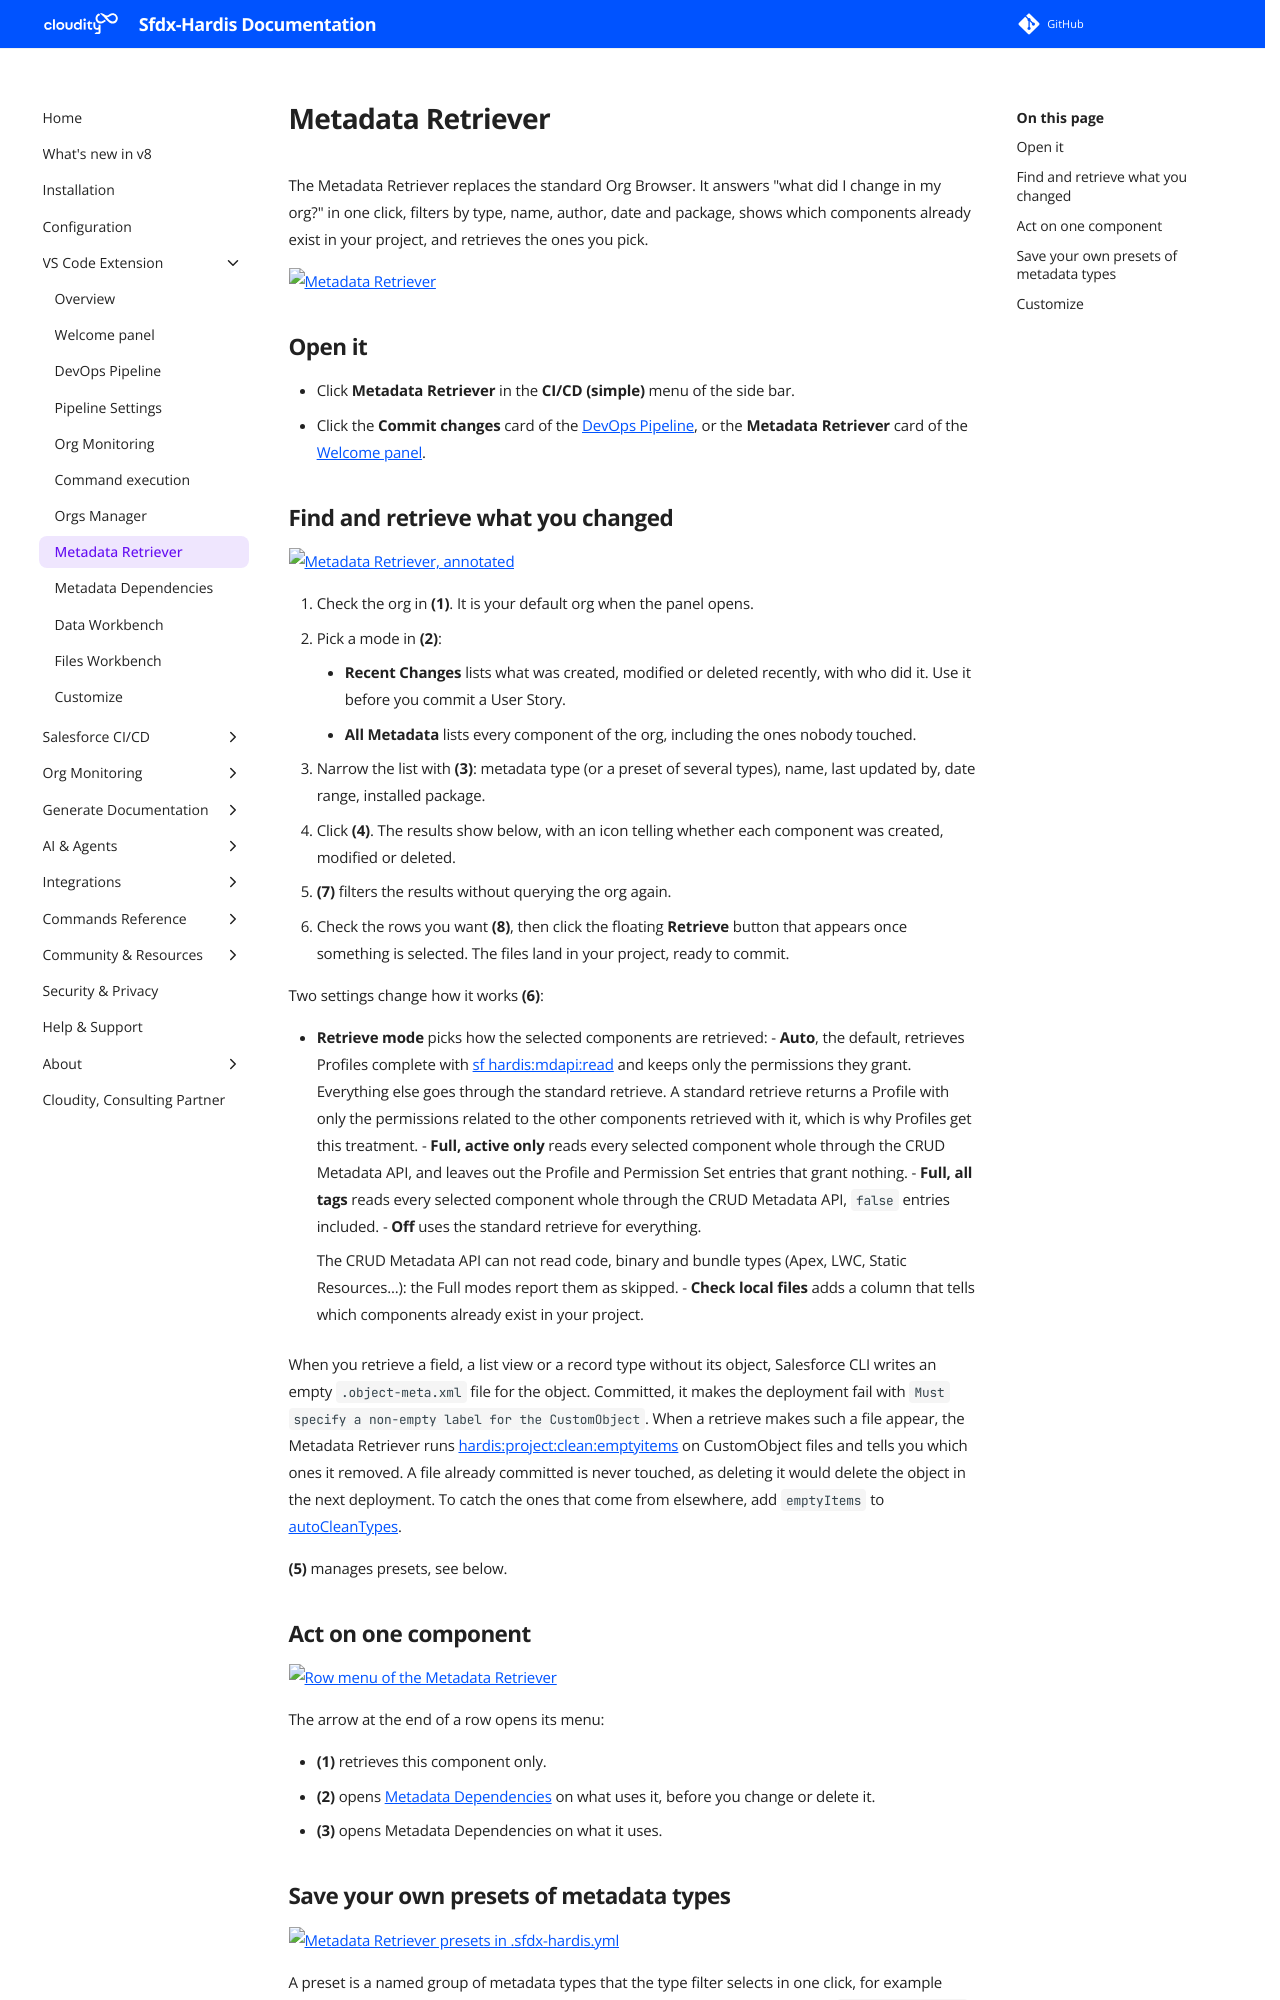

repository: hardisgroupcom/sfdx-hardis · page: vscode-extension-metadata-retriever/index.html · generator: mkdocs

---
title: Metadata Retriever (VS Code)
description: How to use the Metadata Retriever of the VS Code SFDX Hardis extension - find what changed in your org, filter by type, name, author, date or package, retrieve it into your project, and save your own presets of metadata types.
---
<!-- markdownlint-disable MD013 -->

# Metadata Retriever

The Metadata Retriever replaces the standard Org Browser. It answers "what did I change in my org?" in one click, filters by type, name, author, date and package, shows which components already exist in your project, and retrieves the ones you pick.

![Metadata Retriever](assets/images/metadata-retriever.gif)

## Open it

- Click **Metadata Retriever** in the **CI/CD (simple)** menu of the side bar.
- Click the **Commit changes** card of the [DevOps Pipeline](vscode-extension-devops-pipeline.md), or the **Metadata Retriever** card of the [Welcome panel](vscode-extension-welcome.md).

## Find and retrieve what you changed

![Metadata Retriever, annotated](assets/images/annotated/vscode-guide/metadata-retriever.png)

1. Check the org in **(1)**. It is your default org when the panel opens.
2. Pick a mode in **(2)**:
   - **Recent Changes** lists what was created, modified or deleted recently, with who did it. Use it before you commit a User Story.
   - **All Metadata** lists every component of the org, including the ones nobody touched.
3. Narrow the list with **(3)**: metadata type (or a preset of several types), name, last updated by, date range, installed package.
4. Click **(4)**. The results show below, with an icon telling whether each component was created, modified or deleted.
5. **(7)** filters the results without querying the org again.
6. Check the rows you want **(8)**, then click the floating **Retrieve** button that appears once something is selected. The files land in your project, ready to commit.

Two settings change how it works **(6)**:

- **Retrieve mode** picks how the selected components are retrieved:
    - **Auto**, the default, retrieves Profiles complete with [sf hardis:mdapi:read](hardis/mdapi/read.md) and keeps only the permissions they grant. Everything else goes through the standard retrieve. A standard retrieve returns a Profile with only the permissions related to the other components retrieved with it, which is why Profiles get this treatment.
    - **Full, active only** reads every selected component whole through the CRUD Metadata API, and leaves out the Profile and Permission Set entries that grant nothing.
    - **Full, all tags** reads every selected component whole through the CRUD Metadata API, `false` entries included.
    - **Off** uses the standard retrieve for everything.

    The CRUD Metadata API can not read code, binary and bundle types (Apex, LWC, Static Resources...): the Full modes report them as skipped.
- **Check local files** adds a column that tells which components already exist in your project.

When you retrieve a field, a list view or a record type without its object, Salesforce CLI writes an empty `.object-meta.xml` file for the object. Committed, it makes the deployment fail with `Must specify a non-empty label for the CustomObject`. When a retrieve makes such a file appear, the Metadata Retriever runs [hardis:project:clean:emptyitems](hardis/project/clean/emptyitems.md) on CustomObject files and tells you which ones it removed. A file already committed is never touched, as deleting it would delete the object in the next deployment. To catch the ones that come from elsewhere, add `emptyItems` to [autoCleanTypes](hardis/project/clean/emptyitems.md).

**(5)** manages presets, see below.
